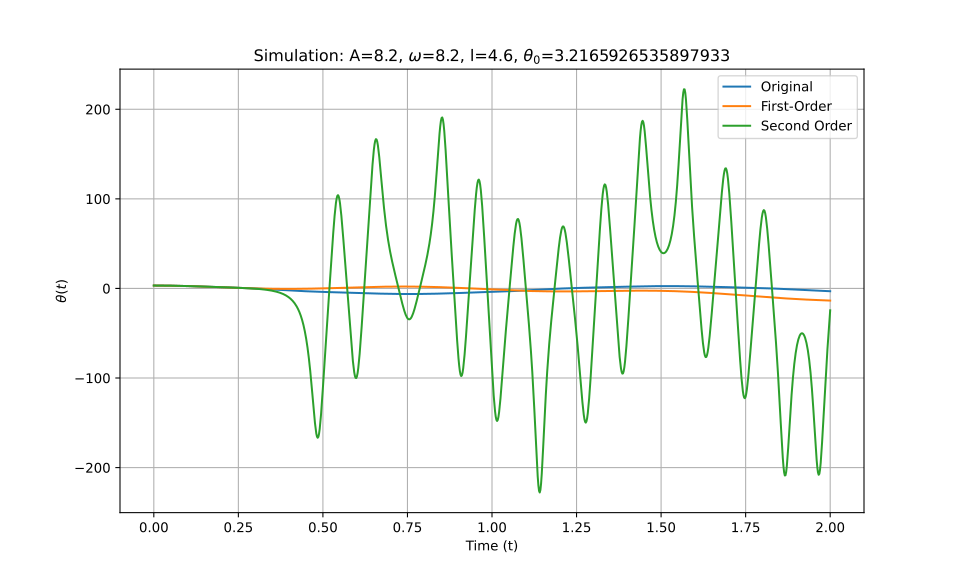

Source data for this figure (header and first rows):
t_eval, Equation_1, Equation_2, Equation_3
0.0, 3.217, 3.217, 3.217
0.002002, 3.216, 3.216, 3.216
0.004004, 3.216, 3.216, 3.216
0.006006, 3.214, 3.214, 3.214
0.008008, 3.213, 3.213, 3.213
0.01001, 3.211, 3.211, 3.211
0.01201, 3.208, 3.208, 3.208
0.01401, 3.205, 3.205, 3.205
0.01602, 3.201, 3.201, 3.201
0.01802, 3.197, 3.197, 3.197
0.02002, 3.193, 3.193, 3.193
0.02202, 3.188, 3.188, 3.188
0.02402, 3.182, 3.182, 3.182
0.02603, 3.176, 3.176, 3.176
0.02803, 3.17, 3.17, 3.17
0.03003, 3.163, 3.163, 3.163
0.03203, 3.156, 3.156, 3.156
0.03403, 3.148, 3.148, 3.148
0.03604, 3.14, 3.139, 3.14
0.03804, 3.131, 3.131, 3.131
0.04004, 3.122, 3.121, 3.122
0.04204, 3.112, 3.112, 3.112
0.04404, 3.102, 3.102, 3.102
0.04605, 3.091, 3.091, 3.091
0.04805, 3.08, 3.08, 3.08
0.05005, 3.069, 3.069, 3.069
0.05205, 3.057, 3.057, 3.057
0.05405, 3.045, 3.044, 3.045
0.05606, 3.032, 3.032, 3.032
0.05806, 3.019, 3.019, 3.019
0.06006, 3.005, 3.005, 3.005
0.06206, 2.991, 2.991, 2.991
0.06406, 2.977, 2.976, 2.977
0.06607, 2.962, 2.961, 2.962
0.06807, 2.947, 2.946, 2.947
0.07007, 2.931, 2.93, 2.931
0.07207, 2.915, 2.914, 2.915
0.07407, 2.899, 2.898, 2.899
0.07608, 2.882, 2.881, 2.882
0.07808, 2.865, 2.864, 2.865
0.08008, 2.847, 2.846, 2.847
0.08208, 2.829, 2.828, 2.829
0.08408, 2.811, 2.809, 2.811
0.08609, 2.792, 2.791, 2.792
0.08809, 2.773, 2.771, 2.773
0.09009, 2.754, 2.752, 2.754
0.09209, 2.734, 2.732, 2.734
0.09409, 2.714, 2.712, 2.714
0.0961, 2.694, 2.691, 2.694
0.0981, 2.673, 2.67, 2.673
0.1001, 2.652, 2.649, 2.652
0.1021, 2.631, 2.627, 2.631
0.1041, 2.61, 2.605, 2.609
0.1061, 2.588, 2.583, 2.588
0.1081, 2.566, 2.56, 2.566
0.1101, 2.544, 2.537, 2.543
0.1121, 2.521, 2.514, 2.521
0.1141, 2.499, 2.49, 2.498
0.1161, 2.476, 2.466, 2.475
0.1181, 2.453, 2.442, 2.452
... 940 more rows
